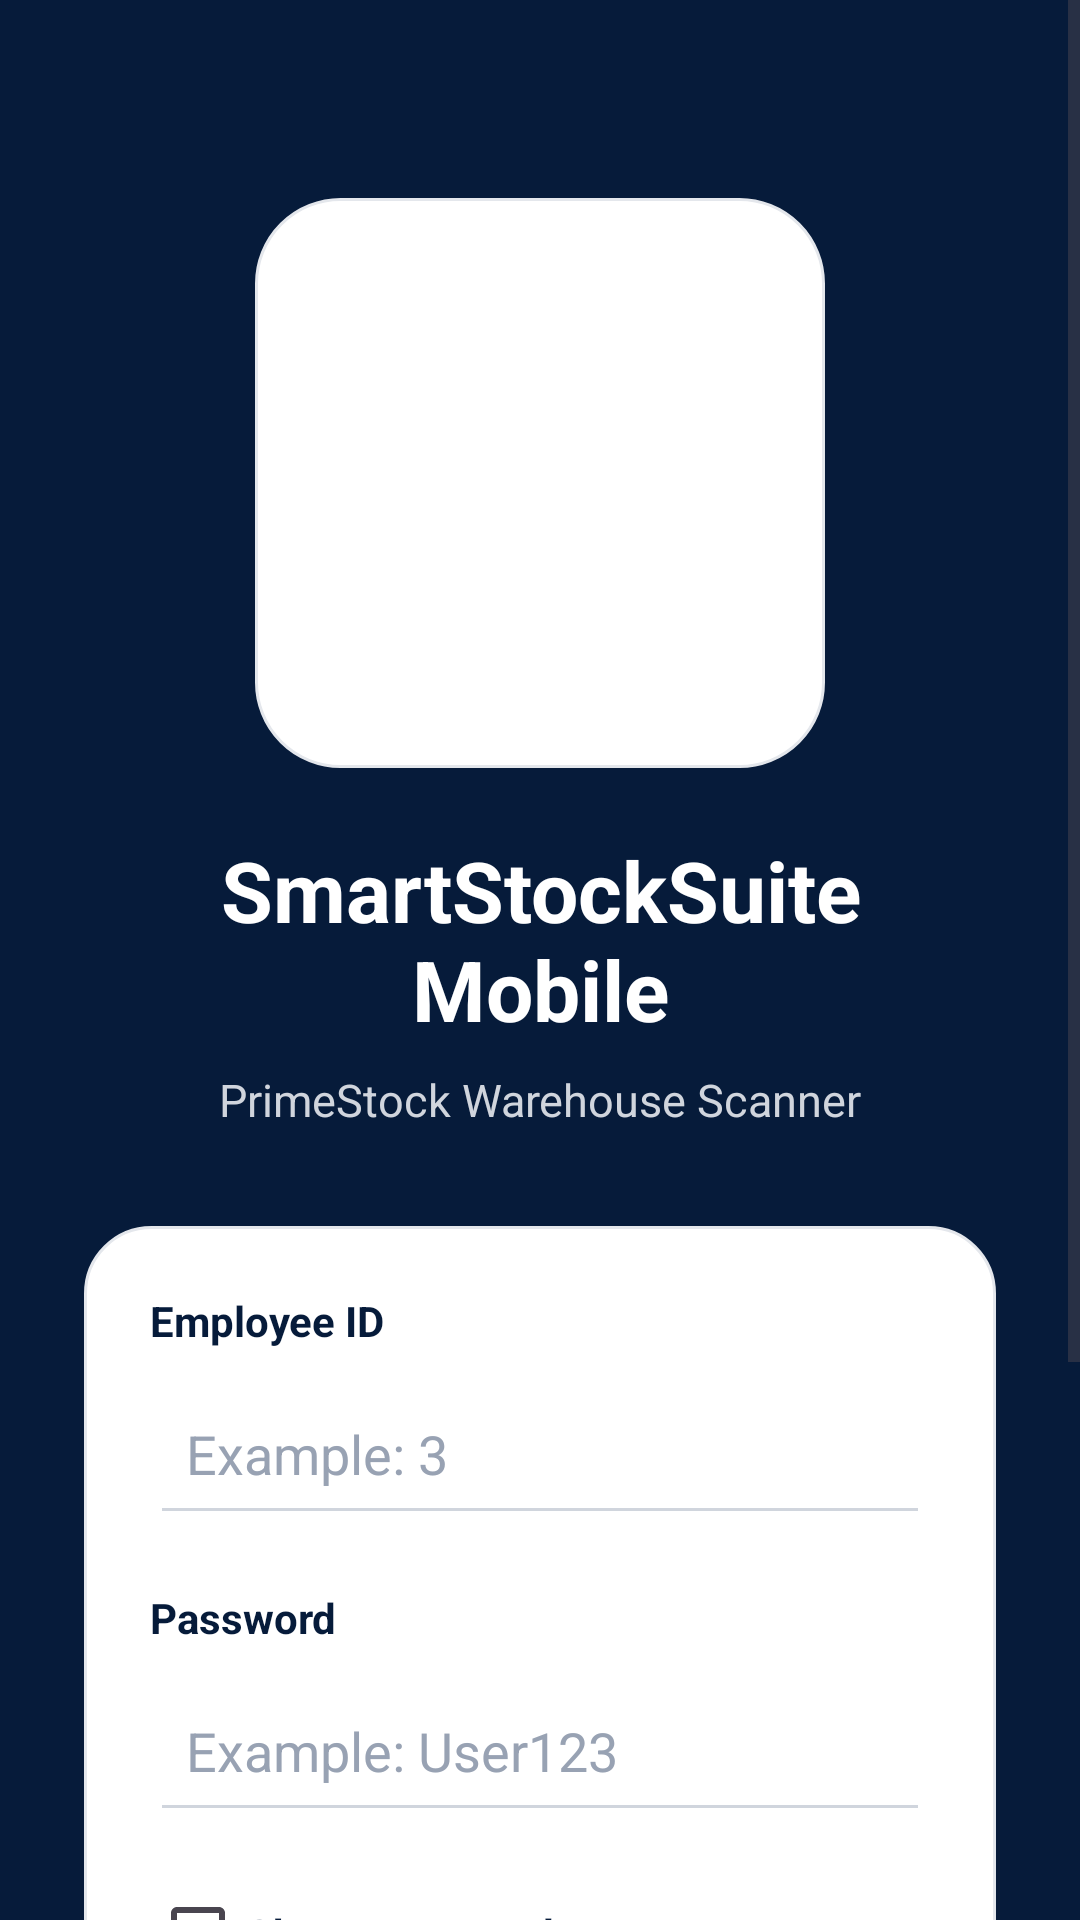

Android layout source for this screen:
<!-- AndroidManifest.xml: application theme Theme.SmartStockSuiteMobile -->
<!-- res/layout/activity_login.xml -->
<?xml version="1.0" encoding="utf-8"?>
<ScrollView xmlns:android="http://schemas.android.com/apk/res/android"
    android:layout_width="match_parent"
    android:layout_height="match_parent"
    android:background="#061B3A">

    <LinearLayout
        android:layout_width="match_parent"
        android:layout_height="wrap_content"
        android:orientation="vertical"
        android:padding="28dp">

        <LinearLayout
            android:id="@+id/logoBox"
            android:layout_width="190dp"
            android:layout_height="190dp"
            android:layout_gravity="center"
            android:layout_marginTop="38dp"
            android:background="@drawable/bg_logo_box"
            android:gravity="center"
            android:padding="18dp">

            <ImageView
                android:id="@+id/imgLoginLogo"
                android:layout_width="150dp"
                android:layout_height="150dp"
                android:contentDescription="SmartStockSuite logo"
                android:scaleType="fitCenter"
                android:src="@drawable/logo" />

        </LinearLayout>

        <TextView
            android:layout_width="match_parent"
            android:layout_height="wrap_content"
            android:text="SmartStockSuite Mobile"
            android:textColor="#FFFFFF"
            android:textSize="28sp"
            android:textStyle="bold"
            android:gravity="center"
            android:layout_marginTop="22dp" />

        <TextView
            android:layout_width="match_parent"
            android:layout_height="wrap_content"
            android:text="PrimeStock Warehouse Scanner"
            android:textColor="#D0D5DD"
            android:textSize="15sp"
            android:gravity="center"
            android:layout_marginTop="8dp"
            android:layout_marginBottom="32dp" />

        <LinearLayout
            android:layout_width="match_parent"
            android:layout_height="wrap_content"
            android:orientation="vertical"
            android:background="@drawable/bg_mobile_card"
            android:padding="22dp">

            <TextView
                android:layout_width="match_parent"
                android:layout_height="wrap_content"
                android:text="Employee ID"
                android:textColor="#061B3A"
                android:textStyle="bold"
                android:textSize="14sp" />

            <EditText
                android:id="@+id/etEmployeeId"
                android:layout_width="match_parent"
                android:layout_height="54dp"
                android:layout_marginTop="8dp"
                android:backgroundTint="#D0D5DD"
                android:hint="Example: 3"
                android:inputType="number"
                android:padding="12dp"
                android:textColor="#061B3A"
                android:textColorHint="#98A2B3" />

            <TextView
                android:layout_width="match_parent"
                android:layout_height="wrap_content"
                android:text="Password"
                android:textColor="#061B3A"
                android:textStyle="bold"
                android:textSize="14sp"
                android:layout_marginTop="18dp" />

            <EditText
                android:id="@+id/etPassword"
                android:layout_width="match_parent"
                android:layout_height="54dp"
                android:layout_marginTop="8dp"
                android:backgroundTint="#D0D5DD"
                android:hint="Example: User123"
                android:inputType="textPassword"
                android:padding="12dp"
                android:textColor="#061B3A"
                android:textColorHint="#98A2B3" />

            <CheckBox
                android:id="@+id/cbShowPassword"
                android:layout_width="match_parent"
                android:layout_height="wrap_content"
                android:text="Show password"
                android:textColor="#061B3A"
                android:textStyle="bold"
                android:layout_marginTop="10dp" />

            <Button
                android:id="@+id/btnLogin"
                android:layout_width="match_parent"
                android:layout_height="56dp"
                android:layout_marginTop="18dp"
                android:text="Login"
                android:textAllCaps="false"
                android:textStyle="bold"
                android:textColor="#FFFFFF"
                android:backgroundTint="#0B5FFF" />

            <TextView
                android:layout_width="match_parent"
                android:layout_height="wrap_content"
                android:text="Demo picker login"
                android:textColor="#061B3A"
                android:textStyle="bold"
                android:textSize="14sp"
                android:layout_marginTop="22dp" />

            <TextView
                android:layout_width="match_parent"
                android:layout_height="wrap_content"
                android:text="Employee ID: 3\nPassword: User123"
                android:textColor="#667085"
                android:textSize="14sp"
                android:layout_marginTop="6dp" />

        </LinearLayout>

        <TextView
            android:layout_width="match_parent"
            android:layout_height="wrap_content"
            android:text="PrimeStock Warehouse"
            android:textColor="#98A2B3"
            android:textSize="13sp"
            android:textStyle="bold"
            android:gravity="center"
            android:layout_marginTop="26dp" />

    </LinearLayout>

</ScrollView>
<!-- resources referenced by this layout -->
<resources>
  <!-- drawable bg_logo_box (drawable) -->
  <?xml version="1.0" encoding="utf-8"?>
  <shape xmlns:android="http://schemas.android.com/apk/res/android">
  
      <solid android:color="#FFFFFF" />
  
      <corners android:radius="28dp" />
  
      <stroke
          android:width="1dp"
          android:color="#E4E7EC" />
  
  </shape>
  <!-- drawable bg_mobile_card (drawable) -->
  <?xml version="1.0" encoding="utf-8"?>
  <shape xmlns:android="http://schemas.android.com/apk/res/android">
  
      <solid android:color="#FFFFFF" />
  
      <corners android:radius="22dp" />
  
      <stroke
          android:width="1dp"
          android:color="#E4E7EC" />
  
  </shape>
  <style name="Theme.SmartStockSuiteMobile" parent="Base.Theme.SmartStockSuiteMobile" />
  <style name="Base.Theme.SmartStockSuiteMobile" parent="Theme.Material3.DayNight.NoActionBar">
          
          
      </style>
</resources>
